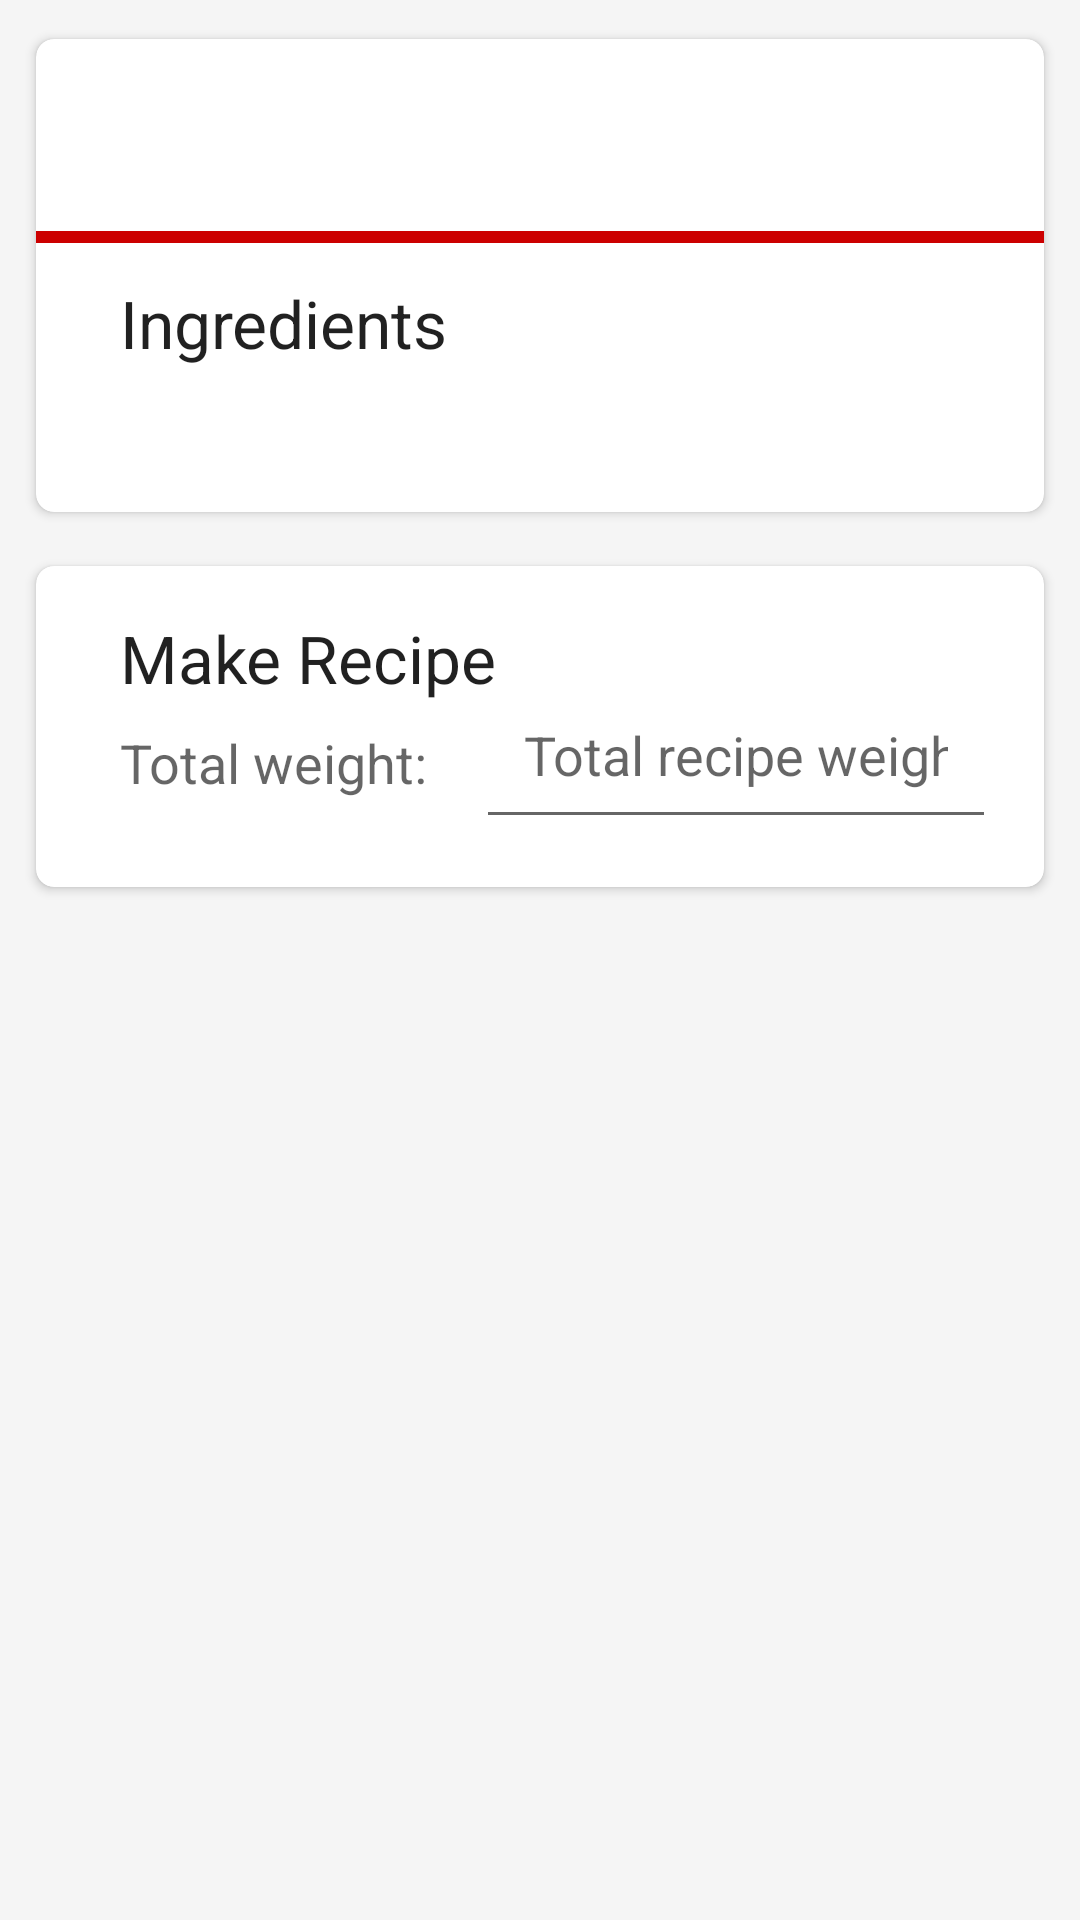

Android layout source for this screen:
<!-- AndroidManifest.xml: application theme AppTheme -->
<!-- res/layout/activity_view_recipe.xml -->
<?xml version="1.0" encoding="utf-8"?>
<ScrollView xmlns:android="http://schemas.android.com/apk/res/android"
    xmlns:app="http://schemas.android.com/apk/res-auto"
    xmlns:tools="http://schemas.android.com/tools"
    android:id="@+id/scrollView2"
    android:layout_width="match_parent"
    android:layout_height="match_parent"
    android:orientation="vertical">

    <androidx.appcompat.widget.LinearLayoutCompat
        android:id="@+id/constraintLayout"
        android:layout_width="match_parent"
        android:layout_height="wrap_content"
        android:paddingBottom="32dp"
        android:orientation="vertical">

        <androidx.cardview.widget.CardView
            android:id="@+id/cv_ingredients"
            android:layout_width="match_parent"
            android:layout_height="wrap_content"
            android:layout_marginStart="8dp"
            android:layout_marginTop="@dimen/mtrl_card_spacing"
            android:layout_marginEnd="8dp"
            app:cardUseCompatPadding="true"
            app:cardCornerRadius="6dp"
            app:contentPaddingBottom="16dp"
            app:cardBackgroundColor="@color/color_surface"
            app:layout_constraintStart_toStartOf="parent"
            app:layout_constraintTop_toTopOf="parent"
            app:layout_constraintEnd_toEndOf="parent">

            <androidx.constraintlayout.widget.ConstraintLayout
                android:layout_width="match_parent"
                android:layout_height="wrap_content"
                android:orientation="vertical">

                <TextView
                    android:id="@+id/tv_ingredients_label"
                    android:layout_width="wrap_content"
                    android:layout_height="wrap_content"
                    android:layout_marginStart="28dp"
                    android:layout_marginTop="12dp"
                    android:text="@string/ingredients"
                    android:textAppearance="@style/TextAppearance.AppCompat.Large"
                    app:layout_constraintStart_toStartOf="parent"
                    app:layout_constraintTop_toBottomOf="@+id/iv_color_lip" />

                <ImageView
                    android:id="@+id/iv_recipe_thumbnail"
                    android:layout_width="match_parent"
                    android:layout_height="64dp"
                    app:layout_constraintTop_toTopOf="parent"
                    app:srcCompat="@drawable/ic_action_pick_image"
                    app:layout_constraintEnd_toEndOf="parent"
                    app:layout_constraintStart_toStartOf="parent"
                    android:contentDescription="Recipe thumbnail" />

                <TextView
                    android:id="@+id/tv_no_ingredients"
                    android:layout_width="wrap_content"
                    android:layout_height="wrap_content"
                    android:layout_marginTop="8dp"
                    android:text="@string/no_ingredients_yet"
                    android:textAppearance="@style/TextAppearance.AppCompat.Medium"
                    android:visibility="invisible"
                    app:layout_constraintEnd_toEndOf="@+id/rv_ingredient_list"
                    app:layout_constraintStart_toStartOf="@+id/rv_ingredient_list"
                    app:layout_constraintTop_toBottomOf="@+id/tv_ingredients_label" />

                <androidx.recyclerview.widget.RecyclerView
                    android:id="@+id/rv_ingredient_list"
                    android:layout_width="match_parent"
                    android:layout_height="match_parent"
                    android:layout_marginTop="8dp"
                    app:layout_constraintBottom_toBottomOf="parent"
                    app:layout_constraintTop_toBottomOf="@+id/tv_ingredients_label"
                    tools:layout_editor_absoluteX="0dp" />

                <ImageView
                    android:id="@+id/iv_color_lip"
                    android:layout_width="0dp"
                    android:layout_height="4dp"
                    app:layout_constraintEnd_toEndOf="parent"
                    app:layout_constraintStart_toStartOf="parent"
                    app:layout_constraintTop_toBottomOf="@+id/iv_recipe_thumbnail"
                    app:srcCompat="@android:color/holo_red_dark"
                    tools:ignore="contentDescription"/>

            </androidx.constraintlayout.widget.ConstraintLayout>

        </androidx.cardview.widget.CardView>

        <androidx.cardview.widget.CardView
            android:id="@+id/cv_make_recipe"
            android:layout_width="match_parent"
            android:layout_height="wrap_content"
            android:layout_marginStart="8dp"
            android:layout_marginTop="@dimen/mtrl_card_spacing"
            android:layout_marginEnd="8dp"
            app:contentPaddingBottom="16dp"
            app:cardUseCompatPadding="true"
            app:cardBackgroundColor="@color/color_surface"
            app:layout_constraintStart_toStartOf="parent"
            app:layout_constraintTop_toTopOf="parent"
            app:layout_constraintEnd_toEndOf="parent"
            app:cardCornerRadius="6dp">

            <androidx.constraintlayout.widget.ConstraintLayout
                android:layout_width="match_parent"
                android:layout_height="wrap_content"
                android:orientation="vertical">

                <TextView
                    android:id="@+id/make_recipe_label_tv"
                    android:layout_width="wrap_content"
                    android:layout_height="wrap_content"
                    android:layout_marginStart="28dp"
                    android:layout_marginTop="16dp"
                    android:text="@string/make_recipe"
                    android:textAppearance="@style/TextAppearance.AppCompat.Large"
                    app:layout_constraintStart_toStartOf="parent"
                    app:layout_constraintTop_toTopOf="parent" />

                <TextView
                    android:id="@+id/total_weight_tv"
                    android:layout_width="wrap_content"
                    android:layout_height="wrap_content"
                    android:layout_marginTop="8dp"
                    android:text="@string/total_weight"
                    android:textAppearance="@style/TextAppearance.AppCompat.Medium"
                    app:layout_constraintStart_toStartOf="@+id/make_recipe_label_tv"
                    app:layout_constraintTop_toBottomOf="@+id/make_recipe_label_tv" />

                <EditText
                    android:id="@+id/et_total_recipe_weight"
                    android:layout_width="0dp"
                    android:layout_height="51dp"
                    android:layout_gravity="center_horizontal"
                    android:layout_marginStart="16dp"
                    android:layout_marginEnd="16dp"
                    android:ems="10"
                    android:hint="@string/total_recipe_weight_hint"
                    android:inputType="number"
                    android:maxLength="15"
                    android:padding="16dp"
                    app:layout_constraintBottom_toBottomOf="@+id/total_weight_tv"
                    app:layout_constraintEnd_toEndOf="parent"
                    app:layout_constraintStart_toEndOf="@+id/total_weight_tv"
                    app:layout_constraintTop_toTopOf="@+id/total_weight_tv" />

            </androidx.constraintlayout.widget.ConstraintLayout>
        </androidx.cardview.widget.CardView>

    </androidx.appcompat.widget.LinearLayoutCompat>
</ScrollView>
<!-- resources referenced by this layout -->
<resources>
  <color name="color_surface">#ffffff</color>
  <string name="ingredients">Ingredients</string>
  <string name="make_recipe">Make Recipe</string>
  <string name="no_ingredients_yet">No ingredients yet. Add some!</string>
  <string name="total_recipe_weight_hint">Total recipe weight…</string>
  <string name="total_weight">Total weight:</string>
  <style name="AppTheme" parent="Theme.MaterialComponents.DayNight.DarkActionBar">
          
          <item name="colorPrimary">@color/colorPrimary</item>
          <item name="colorPrimaryDark">@color/colorPrimaryDark</item>
          <item name="colorAccent">@color/colorAccent</item>
          <item name="colorOnPrimary">@color/colorOnPrimary</item>
          <item name="colorSecondary">@color/colorSecondary</item>
          <item name="colorSurface">@color/colorSurface</item>
          <item name="android:windowBackground">@color/colorBackground</item>
      </style>
  <color name="colorPrimary">#b71c1c</color>
  <color name="colorPrimaryDark">#7f0000</color>
  <color name="colorAccent">#f05545</color>
  <color name="colorOnPrimary">#ffffff</color>
  <color name="colorSecondary">#f05545</color>
  <color name="colorSurface">#ffffff</color>
  <color name="colorBackground">#f5f5f5</color>
</resources>
